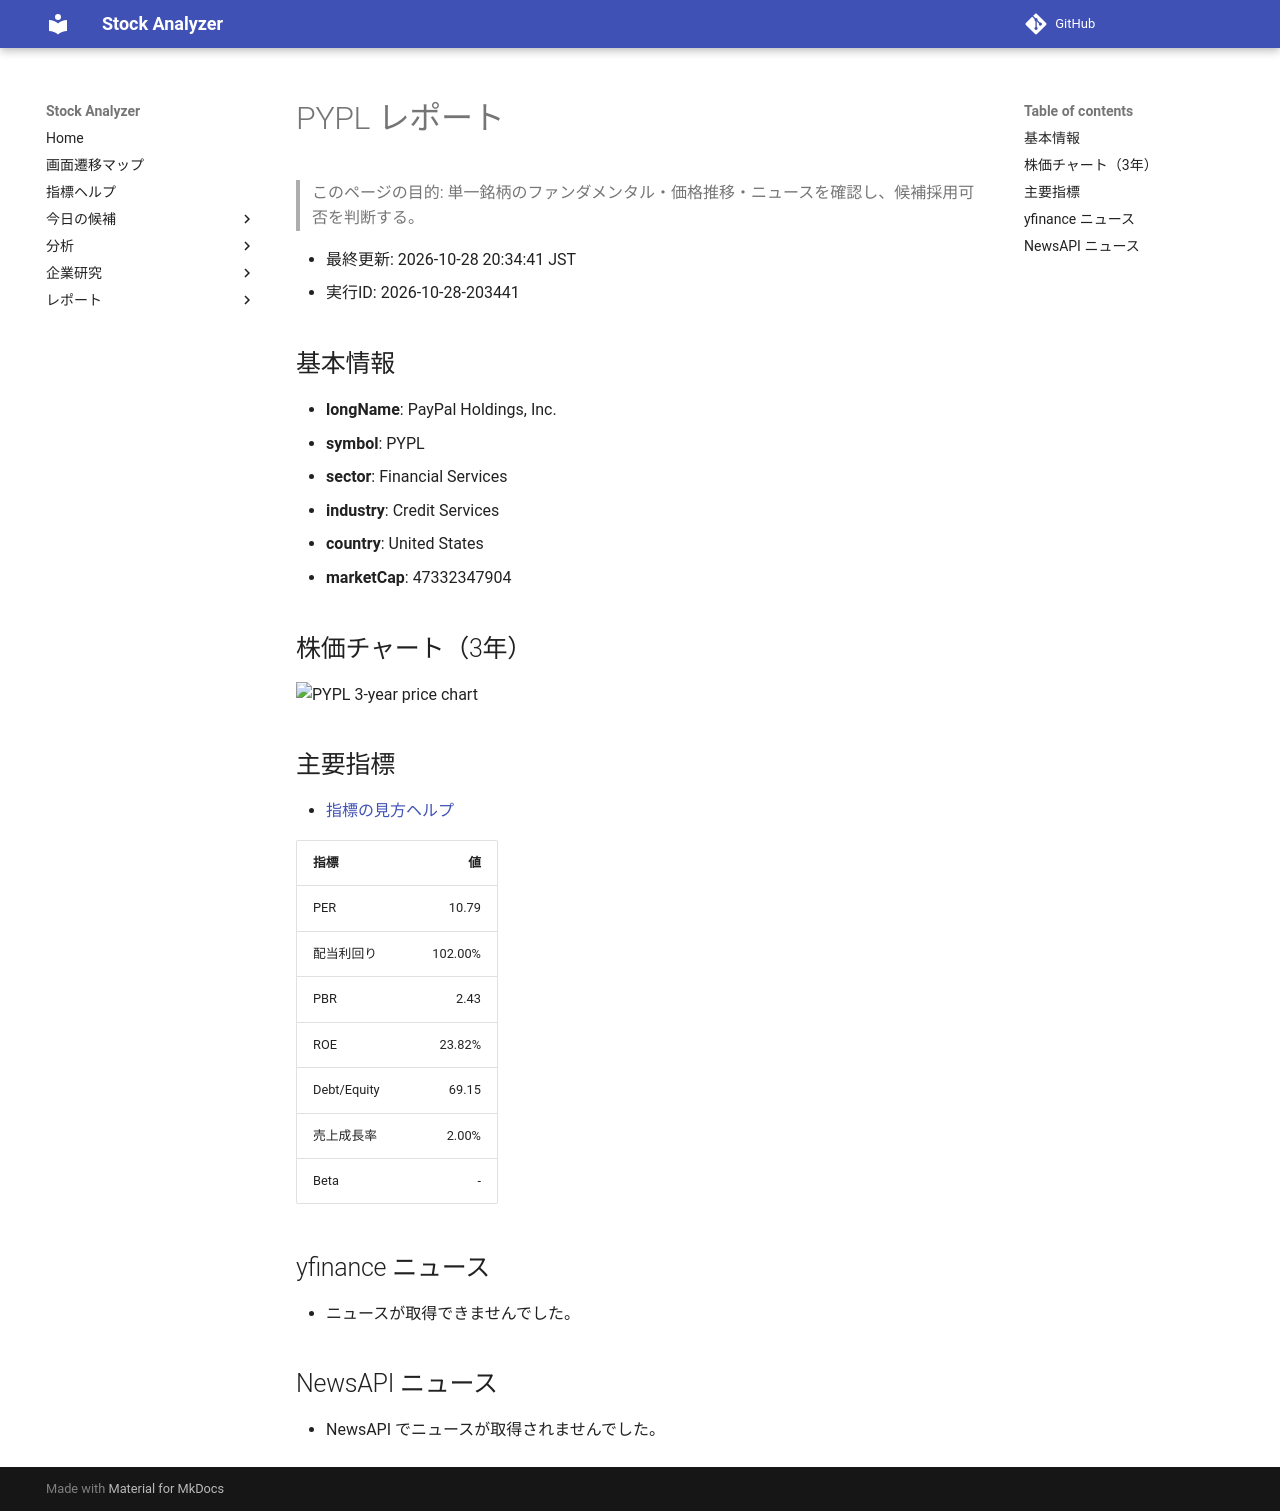

repository: Yumi-note/Making-APP · page: reports/2026-10-28/203441/PYPL/index.html · generator: mkdocs

# PYPL レポート

> このページの目的: 単一銘柄のファンダメンタル・価格推移・ニュースを確認し、候補採用可否を判断する。

- 最終更新: 2026-10-28 20:34:41 JST
- 実行ID: 2026-10-28-203441

## 基本情報

- **longName**: PayPal Holdings, Inc.
- **symbol**: PYPL
- **sector**: Financial Services
- **industry**: Credit Services
- **country**: United States
- **marketCap**: 47332347904

## 株価チャート（3年）

![PYPL 3-year price chart](PYPL_3y.png)

## 主要指標

- [指標の見方ヘルプ](../../../../indicators.md)

| 指標 | 値 |
|---|---:|
| PER | 10.79 |
| 配当利回り | 102.00% |
| PBR | 2.43 |
| ROE | 23.82% |
| Debt/Equity | 69.15 |
| 売上成長率 | 2.00% |
| Beta | - |

## yfinance ニュース

- ニュースが取得できませんでした。

## NewsAPI ニュース

- NewsAPI でニュースが取得されませんでした。
